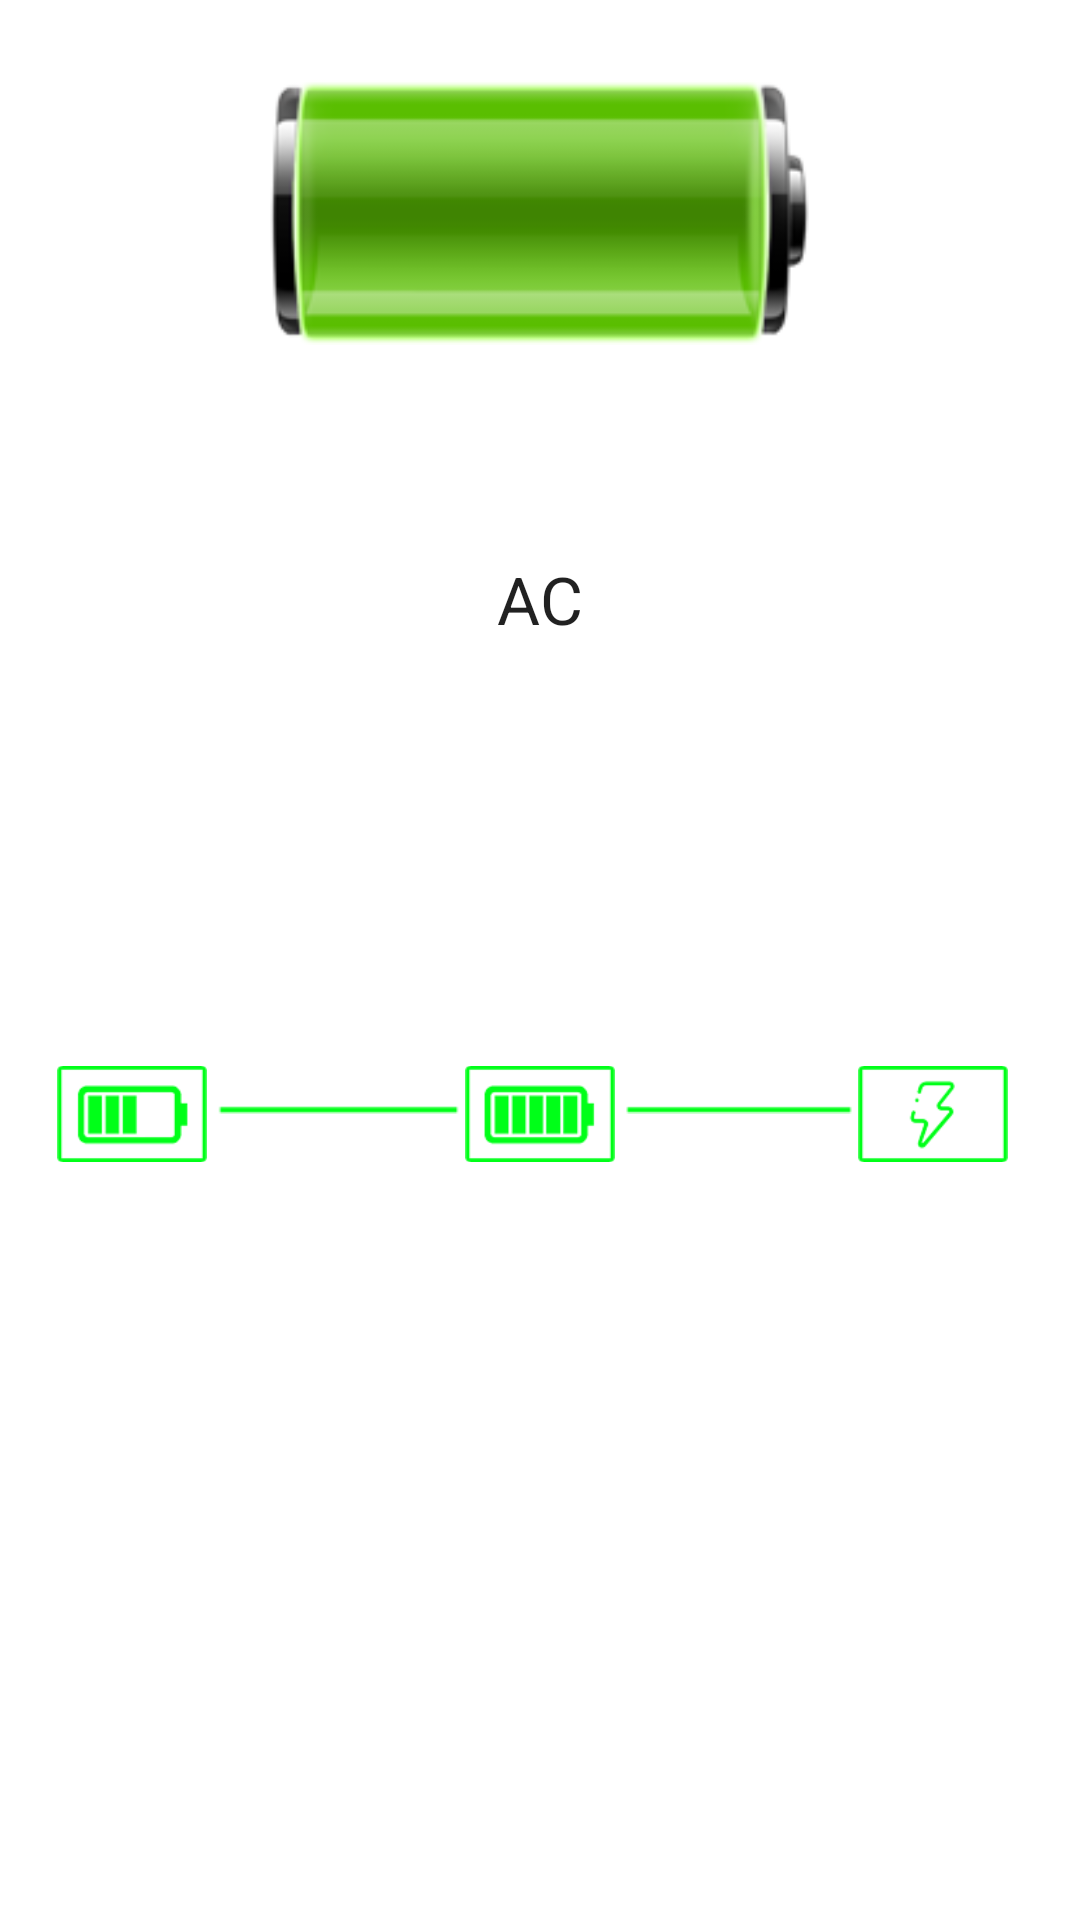

The Android layout XML behind this screen, and the referenced resources:
<!-- AndroidManifest.xml: fallback theme Theme.MaterialComponents.DayNight.NoActionBar -->
<!-- res/layout/charger.xml -->
<?xml version="1.0" encoding="utf-8"?>
<LinearLayout xmlns:android="http://schemas.android.com/apk/res/android"
    android:layout_width="match_parent"
    android:layout_height="match_parent"
    android:orientation="vertical" >

    <RelativeLayout
        android:layout_width="match_parent"
        android:layout_height="90dp"
        android:layout_marginTop="25dp" >

        <ImageView
            android:id="@+id/imageView1"
            android:layout_width="wrap_content"
            android:layout_height="wrap_content"
            android:layout_centerHorizontal="true"
            android:layout_centerVertical="true"
            android:src="@drawable/battery_icon" />

        <TextView
            android:id="@+id/tv_percentage"
            android:layout_width="wrap_content"
            android:layout_height="wrap_content"
            android:layout_centerHorizontal="true"
            android:layout_centerVertical="true"
            android:textAppearance="?android:attr/textAppearanceMedium" />
    </RelativeLayout>

    <ImageView
        android:id="@+id/imageView2"
        android:layout_width="50dp"
        android:layout_height="50dp"
        android:layout_gravity="center_horizontal"
        android:layout_marginTop="10dp"
        android:src="@drawable/ic_action_usb" />

    <TextView
        android:id="@+id/textView1"
        android:layout_width="wrap_content"
        android:layout_height="wrap_content"
       android:layout_gravity="center_horizontal"
        android:layout_marginTop="10dp"
        android:text="AC"
        android:textAppearance="?android:attr/textAppearanceLarge" />
    
    <RelativeLayout
        android:layout_width="match_parent"
        android:layout_height="wrap_content"
        android:layout_marginTop="100dp"
        >

        <ImageView
            android:id="@+id/imageView3"
            android:layout_width="50dp"
            android:layout_height="50dp"
            android:layout_alignParentLeft="true"
            android:layout_alignParentTop="true"
            android:layout_marginLeft="19dp"
            android:layout_marginTop="32dp"
            android:src="@drawable/one1" />

        <ImageView
            android:id="@+id/imageView4"
            android:layout_width="50dp"
            android:layout_height="50dp"
            android:layout_alignTop="@+id/imageView3"
            android:layout_centerHorizontal="true"
            android:src="@drawable/two2" />

        <ImageView
            android:id="@+id/imageView5"
            android:layout_width="50dp"
            android:layout_height="50dp"
            android:layout_alignParentRight="true"
            android:layout_alignTop="@+id/imageView4"
            android:layout_marginRight="24dp"
            android:src="@drawable/three3" />

        <ImageView
            android:id="@+id/imageView6"
            android:layout_width="wrap_content"
            android:layout_height="wrap_content"
            android:layout_alignBottom="@+id/imageView3"
            android:layout_marginBottom="24dp"
            android:layout_toLeftOf="@+id/imageView4"
            android:layout_toRightOf="@+id/imageView3"
            android:src="@drawable/line2" />
        
        <ImageView
            android:id="@+id/imageView7"
            android:layout_width="wrap_content"
            android:layout_height="wrap_content"
            android:layout_alignBottom="@+id/imageView3"
            android:layout_marginBottom="24dp"
            android:layout_toLeftOf="@+id/imageView5"
            android:layout_toRightOf="@+id/imageView4"
            android:src="@drawable/line2" />
    </RelativeLayout>
</LinearLayout>
<!-- resources referenced by this layout -->
<resources>
  <!-- drawable battery_icon: png bitmap (drawable, 10227 bytes) -->
  <!-- drawable ic_action_usb: png bitmap (drawable-hdpi, 553 bytes) -->
  <!-- drawable line2: png bitmap (drawable, 2869 bytes) -->
  <!-- drawable one1: png bitmap (drawable, 3562 bytes) -->
  <!-- drawable three3: png bitmap (drawable, 4020 bytes) -->
  <!-- drawable two2: png bitmap (drawable, 3634 bytes) -->
</resources>
